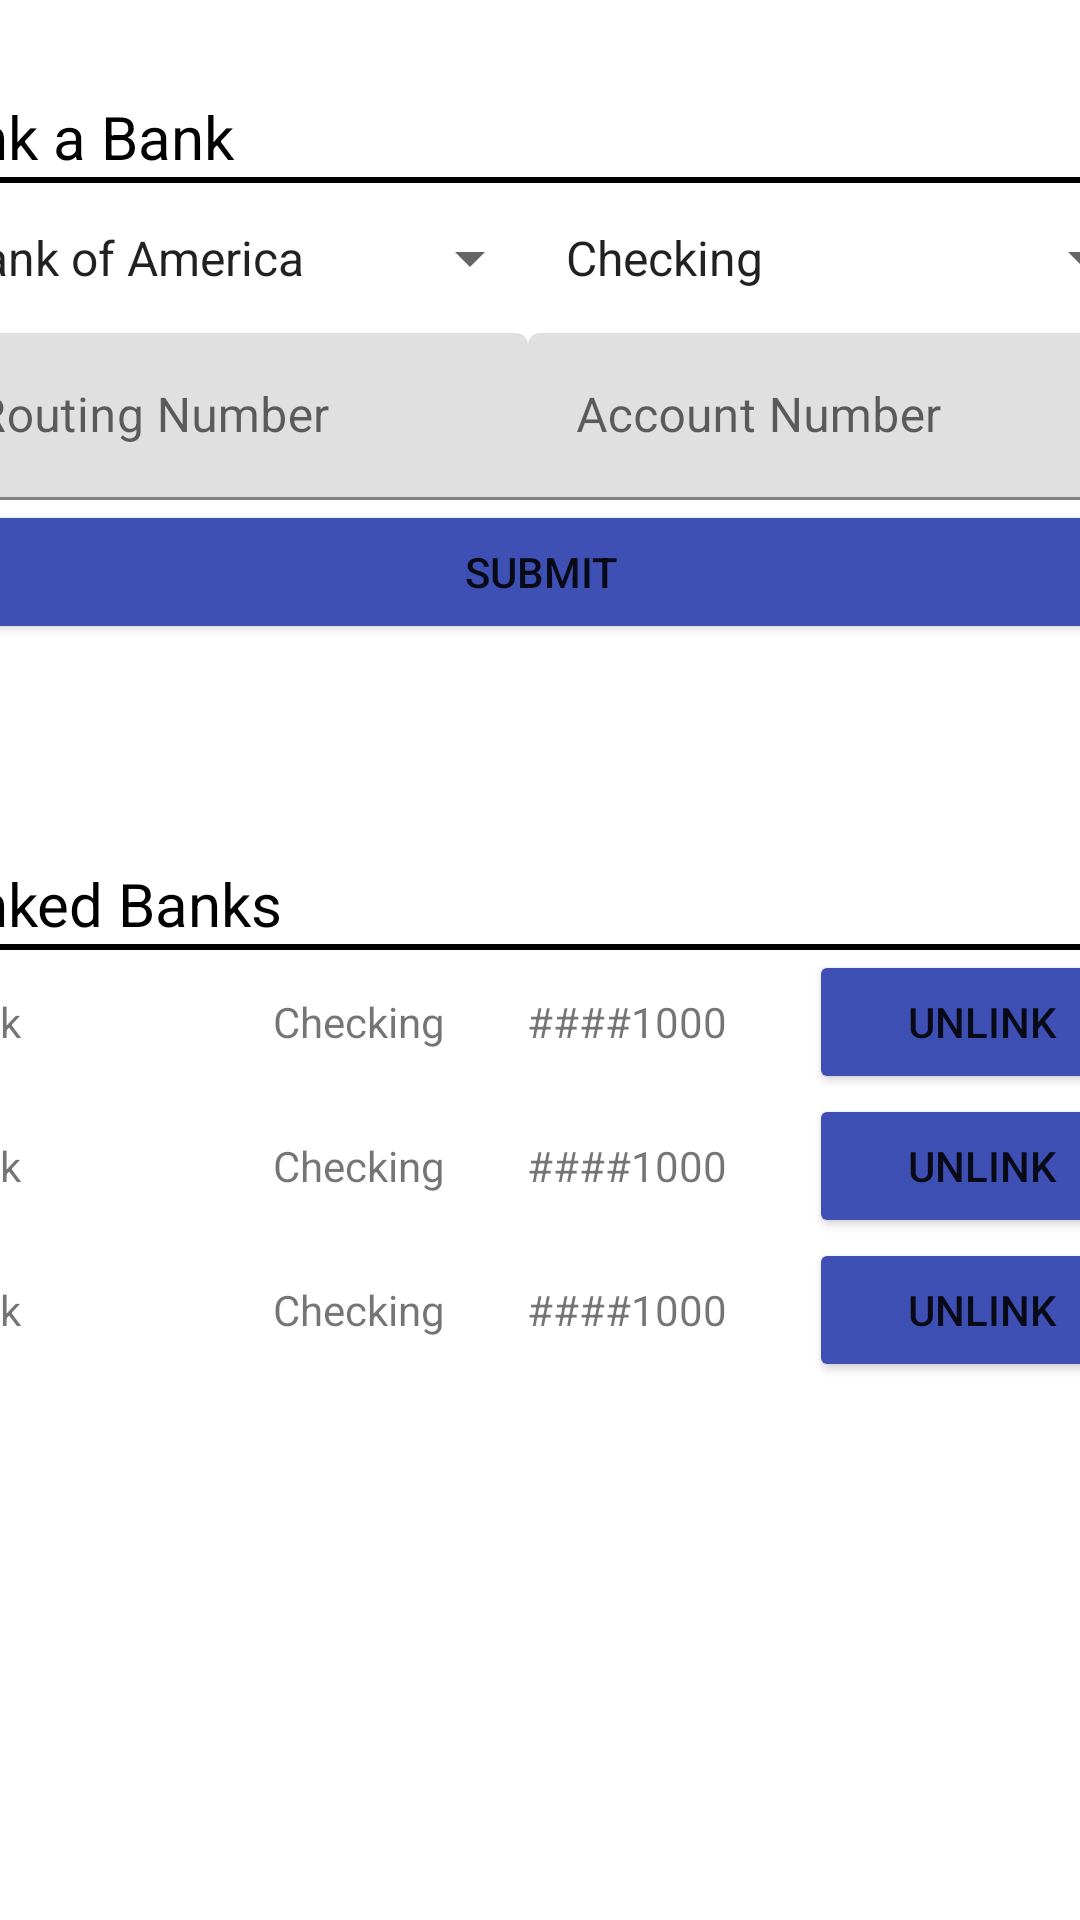

Here is an Android app screen rendered from its layout file. Give the layout XML and the strings, colors and styles it references.
<!-- AndroidManifest.xml: application theme Theme.Student_Information_Exchange_app -->
<!-- res/layout/activity_bank.xml -->
<?xml version="1.0" encoding="utf-8"?>
<androidx.constraintlayout.widget.ConstraintLayout xmlns:android="http://schemas.android.com/apk/res/android"
    xmlns:app="http://schemas.android.com/apk/res-auto"
    xmlns:tools="http://schemas.android.com/tools"
    android:layout_width="match_parent"
    android:layout_height="match_parent">

    <LinearLayout
        android:id="@+id/bm_page"
        android:layout_width="409dp"
        android:layout_height="0dp"
        android:layout_marginTop="32dp"
        android:orientation="vertical"
        app:layout_constraintEnd_toEndOf="parent"
        app:layout_constraintStart_toStartOf="parent"
        app:layout_constraintTop_toTopOf="parent">

        <TextView
            android:id="@+id/lb_head"
            android:layout_width="match_parent"
            android:layout_height="wrap_content"
            android:text="@string/lab_title"
            android:textAlignment="viewStart"
            android:textAllCaps="false"
            android:textColor="@color/black"
            android:textSize="20sp" />

        <View
            android:id="@+id/lb_div"
            android:layout_width="match_parent"
            android:layout_height="2dp"
            android:background="?android:attr/listDivider"
            android:backgroundTint="@color/black"
            android:backgroundTintMode="add" />

        <LinearLayout
            android:id="@+id/lb_fields1"
            android:layout_width="match_parent"
            android:layout_height="wrap_content"
            android:orientation="horizontal">

            <Spinner
                android:id="@+id/lb_provider"
                android:layout_width="match_parent"
                android:layout_height="50dp"
                android:layout_weight="1"
                android:contentDescription="@string/bp_desc"
                android:entries="@array/bank_providers" />

            <Spinner
                android:id="@+id/lb_type"
                android:layout_width="match_parent"
                android:layout_height="50dp"
                android:layout_weight="1"
                android:contentDescription="@string/at_desc"
                android:entries="@array/account_type" />
        </LinearLayout>

        <LinearLayout
            android:id="@+id/lb_fields2"
            android:layout_width="match_parent"
            android:layout_height="wrap_content"
            android:orientation="horizontal">

            <com.google.android.material.textfield.TextInputLayout
                android:id="@+id/lb_routing"
                android:layout_width="200dp"
                android:layout_height="wrap_content">

                <com.google.android.material.textfield.TextInputEditText
                    android:layout_width="match_parent"
                    android:layout_height="match_parent"
                    android:hint="@string/routing_text"
                    android:inputType="number" />
            </com.google.android.material.textfield.TextInputLayout>

            <com.google.android.material.textfield.TextInputLayout
                android:id="@+id/lb_account"
                android:layout_width="match_parent"
                android:layout_height="wrap_content">

                <com.google.android.material.textfield.TextInputEditText
                    android:layout_width="match_parent"
                    android:layout_height="match_parent"
                    android:hint="@string/account_text"
                    android:inputType="number" />
            </com.google.android.material.textfield.TextInputLayout>

        </LinearLayout>

        <Button
            android:id="@+id/lb_submit"
            android:layout_width="match_parent"
            android:layout_height="wrap_content"
            android:backgroundTint="@color/indigo"
            android:text="@string/submit_text" />

        <Space
            android:layout_width="match_parent"
            android:layout_height="73dp" />

        <TextView
            android:id="@+id/ub_head"
            android:layout_width="match_parent"
            android:layout_height="wrap_content"
            android:text="@string/lb_title"
            android:textColor="@color/black"
            android:textSize="20sp" />

        <View
            android:id="@+id/ub_div"
            android:layout_width="match_parent"
            android:layout_height="2dp"
            android:background="?android:attr/listDivider"
            android:backgroundTint="@color/black"
            android:backgroundTintMode="add" />

        <ScrollView
            android:id="@+id/ub_scroll"
            android:layout_width="match_parent"
            android:layout_height="match_parent">

            <LinearLayout
                android:id="@+id/ub_list"
                android:layout_width="match_parent"
                android:layout_height="wrap_content"
                android:orientation="vertical">

                <LinearLayout
                    android:id="@+id/ub_entry1"
                    android:layout_width="match_parent"
                    android:layout_height="match_parent"
                    android:orientation="horizontal">

                    <TextView
                        android:id="@+id/ub_provider1"
                        android:layout_width="88dp"
                        android:layout_height="wrap_content"
                        android:layout_weight="1"
                        android:text="Bank" />

                    <TextView
                        android:id="@+id/ub_type1"
                        android:layout_width="wrap_content"
                        android:layout_height="wrap_content"
                        android:layout_weight="1"
                        android:text="Checking" />

                    <TextView
                        android:id="@+id/ub_number1"
                        android:layout_width="wrap_content"
                        android:layout_height="wrap_content"
                        android:layout_weight="1"
                        android:text="####1000" />

                    <Button
                        android:id="@+id/ub_remove1"
                        android:layout_width="wrap_content"
                        android:layout_height="wrap_content"
                        android:layout_weight="1"
                        android:backgroundTint="@color/indigo"
                        android:text="@string/unlink_text" />
                </LinearLayout>

                <LinearLayout
                    android:id="@+id/ub_entry2"
                    android:layout_width="match_parent"
                    android:layout_height="match_parent"
                    android:orientation="horizontal">

                    <TextView
                        android:id="@+id/ub_provider2"
                        android:layout_width="88dp"
                        android:layout_height="wrap_content"
                        android:layout_weight="1"
                        android:text="Bank" />

                    <TextView
                        android:id="@+id/ub_type2"
                        android:layout_width="wrap_content"
                        android:layout_height="wrap_content"
                        android:layout_weight="1"
                        android:text="Checking" />

                    <TextView
                        android:id="@+id/ub_number2"
                        android:layout_width="wrap_content"
                        android:layout_height="wrap_content"
                        android:layout_weight="1"
                        android:text="####1000" />

                    <Button
                        android:id="@+id/ub_remove2"
                        android:layout_width="wrap_content"
                        android:layout_height="wrap_content"
                        android:layout_weight="1"
                        android:backgroundTint="@color/indigo"
                        android:text="@string/unlink_text" />
                </LinearLayout>

                <LinearLayout
                    android:id="@+id/ub_entry3"
                    android:layout_width="match_parent"
                    android:layout_height="match_parent"
                    android:orientation="horizontal">

                    <TextView
                        android:id="@+id/ub_provider3"
                        android:layout_width="88dp"
                        android:layout_height="wrap_content"
                        android:layout_weight="1"
                        android:text="Bank" />

                    <TextView
                        android:id="@+id/ub_type3"
                        android:layout_width="wrap_content"
                        android:layout_height="wrap_content"
                        android:layout_weight="1"
                        android:text="Checking" />

                    <TextView
                        android:id="@+id/ub_number3"
                        android:layout_width="wrap_content"
                        android:layout_height="wrap_content"
                        android:layout_weight="1"
                        android:text="####1000" />

                    <Button
                        android:id="@+id/ub_remove3"
                        android:layout_width="wrap_content"
                        android:layout_height="wrap_content"
                        android:layout_weight="1"
                        android:backgroundTint="@color/indigo"
                        android:text="@string/unlink_text" />
                </LinearLayout>

            </LinearLayout>
        </ScrollView>

    </LinearLayout>

</androidx.constraintlayout.widget.ConstraintLayout>
<!-- resources referenced by this layout -->
<resources>
  <array name="account_type">
          <item>@string/checking_text</item>
          <item>@string/savings_text</item>
      </array>
  <array name="bank_providers">
          <item>@string/bofa_text</item>
          <item>@string/chase_text</item>
          <item>@string/wf_text</item>
          <item>@string/citi_text</item>
          <item>@string/cap_text</item>
          <item>@string/pnc_text</item>
          <item>@string/us_text</item>
      </array>
  <color name="black">#FF000000</color>
  <color name="indigo">#3f50b5</color>
  <string name="account_text">Account Number</string>
  <string name="at_desc">Account Type</string>
  <string name="bp_desc">Bank Provider</string>
  <string name="lab_title"> Link a Bank</string>
  <string name="lb_title"> Linked Banks</string>
  <string name="routing_text">Routing Number</string>
  <string name="submit_text">Submit</string>
  <string name="unlink_text">Unlink</string>
  <style name="Theme.Student_Information_Exchange_app" parent="Theme.MaterialComponents.DayNight.DarkActionBar">
          
          <item name="colorPrimary">@color/purple_500</item>
          <item name="colorPrimaryVariant">@color/purple_700</item>
          <item name="colorOnPrimary">@color/white</item>
          
          <item name="colorSecondary">@color/teal_200</item>
          <item name="colorSecondaryVariant">@color/teal_700</item>
          <item name="colorOnSecondary">@color/black</item>
          
          <item name="android:statusBarColor">?attr/colorPrimaryVariant</item>
          
      </style>
  <string name="checking_text">Checking</string>
  <string name="savings_text">Savings</string>
  <string name="bofa_text">Bank of America</string>
  <string name="chase_text">Chase</string>
  <string name="wf_text">Wells Fargo</string>
  <string name="citi_text">Citi Bank</string>
  <string name="cap_text">Capital One</string>
  <string name="pnc_text">PNC Bank</string>
  <string name="us_text">US Bank</string>
  <color name="purple_500">#FF6200EE</color>
  <color name="purple_700">#FF3700B3</color>
  <color name="white">#FFFFFFFF</color>
  <color name="teal_200">#FF03DAC5</color>
  <color name="teal_700">#FF018786</color>
</resources>
